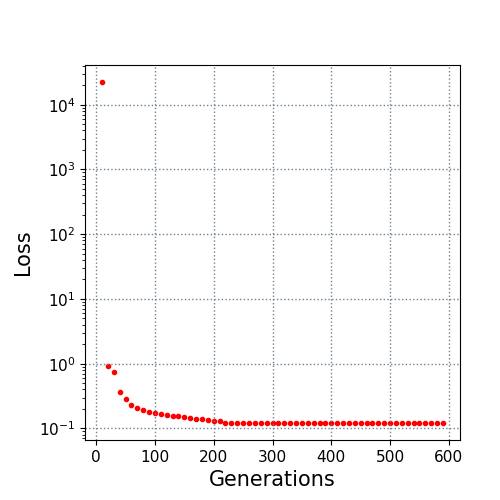

The table this chart was drawn from, first rows:
10.0, 22395.178969
20.0, 0.9315
30.0, 0.7372
40.0, 0.3684
50.0, 0.2848
60.0, 0.2323
70.0, 0.2076
80.0, 0.1935
90.0, 0.1823
100.0, 0.173
110.0, 0.1666
120.0, 0.1626
130.0, 0.1583
140.0, 0.1559
150.0, 0.1508
160.0, 0.1453
170.0, 0.1418
180.0, 0.1386
190.0, 0.1357
200.0, 0.1323
210.0, 0.13
220.0, 0.1234
230.0, 0.1234
240.0, 0.1226
250.0, 0.1224
260.0, 0.1224
270.0, 0.1216
280.0, 0.1216
290.0, 0.1216
300.0, 0.1216
310.0, 0.1216
320.0, 0.1216
330.0, 0.1216
340.0, 0.1216
350.0, 0.1216
360.0, 0.1216
370.0, 0.1216
380.0, 0.1216
390.0, 0.1216
400.0, 0.1216
410.0, 0.1216
420.0, 0.1216
430.0, 0.1216
440.0, 0.1216
450.0, 0.1216
460.0, 0.1216
470.0, 0.1216
480.0, 0.1216
490.0, 0.1216
500.0, 0.1216
510.0, 0.1216
520.0, 0.1216
530.0, 0.1216
540.0, 0.1216
550.0, 0.1216
560.0, 0.1216
570.0, 0.1216
580.0, 0.1216
590.0, 0.1216
